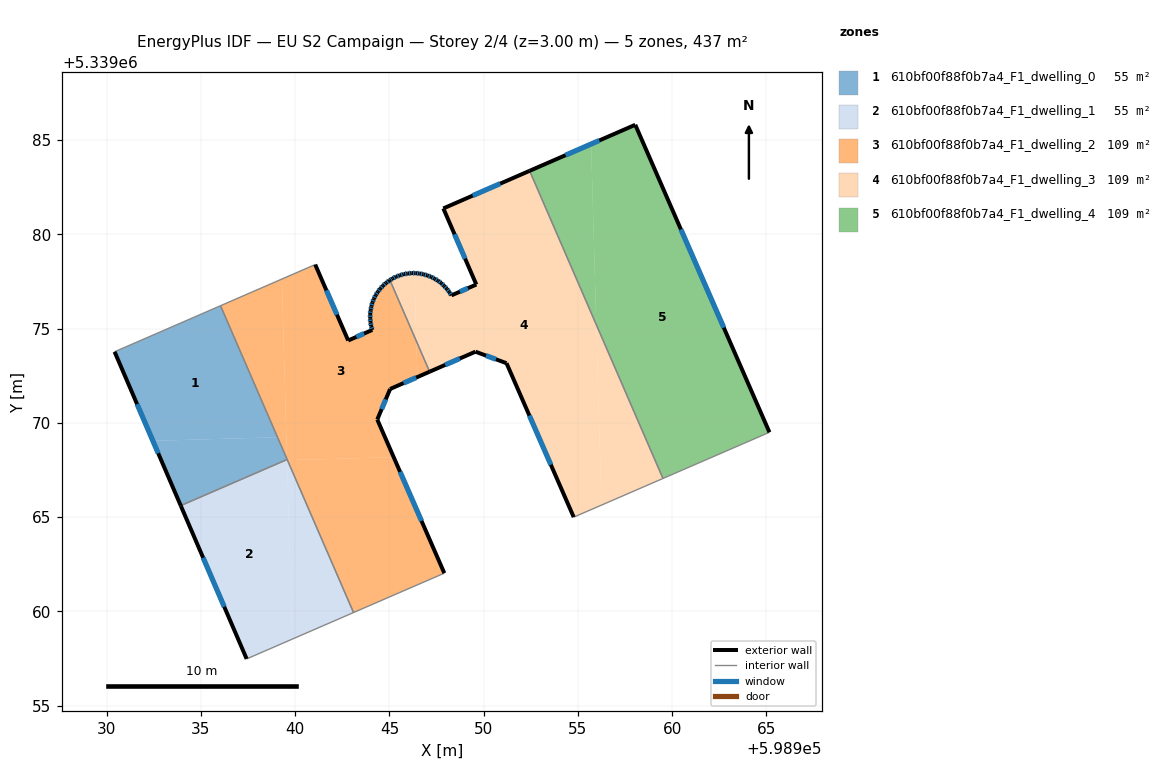
=== STOREY PLAN SPEC (per zone: floor XY polygon, exterior-wall plan segments, windows/doors) ===
zone 1: 610bf00f88f0b7a4_F1_dwelling_0  (54.5 m²)
  floor: (598939.07, 5339069.24) (598939.57, 5339068.08) (598939.57, 5339068.06) (598933.93, 5339065.61) (598932.45, 5339069.05)
  floor: (598936.04, 5339076.22) (598939.57, 5339068.06) (598939.57, 5339068.08) (598939.07, 5339069.24) (598932.45, 5339069.05) (598930.42, 5339073.77)
  exterior wall: (598930.42, 5339073.77) – (598933.93, 5339065.61)  [8.9 m]
    window: (598931.62, 5339071.00) – (598932.74, 5339068.39)  [2.7 m²]
  interior walls: 3
zone 2: 610bf00f88f0b7a4_F1_dwelling_1  (54.5 m²)
  floor: (598939.57, 5339068.06) (598939.84, 5339058.53) (598937.43, 5339057.48) (598933.93, 5339065.61)
  floor: (598939.58, 5339068.02) (598943.10, 5339059.94) (598939.84, 5339058.53) (598939.57, 5339068.02)
  exterior wall: (598933.93, 5339065.61) – (598937.43, 5339057.48)  [8.9 m]
    window: (598935.12, 5339062.85) – (598936.24, 5339060.25)  [2.7 m²]
  interior walls: 3
zone 3: 610bf00f88f0b7a4_F1_dwelling_2  (109.1 m²)
  floor: (598945.03, 5339077.57) (598946.43, 5339074.33) (598946.49, 5339072.43) (598945.04, 5339071.80) (598944.36, 5339070.18) (598945.23, 5339068.18) (598939.59, 5339068.02) (598939.57, 5339068.08) (598939.30, 5339077.63) (598941.06, 5339078.40) (598942.81, 5339074.37) (598944.09, 5339074.93) (598944.03, 5339075.13) (598944.00, 5339075.34) (598943.98, 5339075.55) (598943.98, 5339075.77) (598944.01, 5339075.98) (598944.04, 5339076.18) (598944.10, 5339076.39) (598944.18, 5339076.58) (598944.27, 5339076.78) (598944.39, 5339076.96) (598944.52, 5339077.12) (598944.66, 5339077.28) (598944.82, 5339077.42) (598944.99, 5339077.55)
  floor: (598945.23, 5339068.18) (598947.91, 5339062.03) (598943.10, 5339059.94) (598939.59, 5339068.02)
  floor: (598946.43, 5339074.33) (598947.13, 5339072.72) (598946.49, 5339072.43)
  floor: (598939.53, 5339069.25) (598939.57, 5339068.08) (598939.07, 5339069.24)
  floor: (598941.06, 5339078.40) (598939.30, 5339077.63) (598939.53, 5339069.25) (598939.07, 5339069.24) (598936.04, 5339076.22)
  exterior wall: (598942.81, 5339074.37) – (598941.06, 5339078.40)  [4.4 m]
    window: (598942.22, 5339075.74) – (598941.66, 5339077.03)  [1.3 m²]
  exterior wall: (598944.09, 5339074.93) – (598942.81, 5339074.37)  [1.4 m]
    window: (598943.66, 5339074.74) – (598943.25, 5339074.56)  [0.4 m²]
  exterior wall: (598944.03, 5339075.13) – (598944.09, 5339074.93)  [0.2 m]
    window: (598944.05, 5339075.06) – (598944.07, 5339075.00)  [0.1 m²]
  exterior wall: (598944.00, 5339075.34) – (598944.03, 5339075.13)  [0.2 m]
    window: (598944.01, 5339075.27) – (598944.02, 5339075.20)  [0.1 m²]
  exterior wall: (598943.98, 5339075.55) – (598944.00, 5339075.34)  [0.2 m]
    window: (598943.99, 5339075.48) – (598943.99, 5339075.41)  [0.1 m²]
  exterior wall: (598943.98, 5339075.77) – (598943.98, 5339075.55)  [0.2 m]
    window: (598943.98, 5339075.70) – (598943.98, 5339075.63)  [0.1 m²]
  exterior wall: (598944.01, 5339075.98) – (598943.98, 5339075.77)  [0.2 m]
    window: (598944.00, 5339075.91) – (598943.99, 5339075.84)  [0.1 m²]
  exterior wall: (598944.04, 5339076.18) – (598944.01, 5339075.98)  [0.2 m]
    window: (598944.03, 5339076.11) – (598944.02, 5339076.05)  [0.1 m²]
  exterior wall: (598944.10, 5339076.39) – (598944.04, 5339076.18)  [0.2 m]
    window: (598944.08, 5339076.32) – (598944.06, 5339076.25)  [0.1 m²]
  exterior wall: (598944.18, 5339076.58) – (598944.10, 5339076.39)  [0.2 m]
    window: (598944.15, 5339076.52) – (598944.13, 5339076.46)  [0.1 m²]
  exterior wall: (598944.27, 5339076.78) – (598944.18, 5339076.58)  [0.2 m]
    window: (598944.24, 5339076.71) – (598944.21, 5339076.65)  [0.1 m²]
  exterior wall: (598944.39, 5339076.96) – (598944.27, 5339076.78)  [0.2 m]
    window: (598944.35, 5339076.90) – (598944.31, 5339076.84)  [0.1 m²]
  exterior wall: (598944.52, 5339077.12) – (598944.39, 5339076.96)  [0.2 m]
    window: (598944.47, 5339077.06) – (598944.43, 5339077.01)  [0.1 m²]
  exterior wall: (598944.66, 5339077.28) – (598944.52, 5339077.12)  [0.2 m]
    window: (598944.61, 5339077.23) – (598944.57, 5339077.18)  [0.1 m²]
  exterior wall: (598944.82, 5339077.42) – (598944.66, 5339077.28)  [0.2 m]
    window: (598944.77, 5339077.38) – (598944.72, 5339077.33)  [0.1 m²]
  exterior wall: (598944.99, 5339077.55) – (598944.82, 5339077.42)  [0.2 m]
    window: (598944.93, 5339077.51) – (598944.88, 5339077.47)  [0.1 m²]
  exterior wall: (598945.03, 5339077.57) – (598944.99, 5339077.55)  [0.0 m]
  exterior wall: (598945.04, 5339071.80) – (598947.13, 5339072.72)  [2.3 m]
    window: (598945.75, 5339072.11) – (598946.42, 5339072.40)  [0.7 m²]
  exterior wall: (598944.36, 5339070.18) – (598945.04, 5339071.80)  [1.8 m]
    window: (598944.59, 5339070.73) – (598944.81, 5339071.25)  [0.5 m²]
  exterior wall: (598947.91, 5339062.03) – (598944.36, 5339070.18)  [8.9 m]
    window: (598946.70, 5339064.80) – (598945.57, 5339067.41)  [2.7 m²]
  interior walls: 5
zone 4: 610bf00f88f0b7a4_F1_dwelling_3  (109.1 m²)
  floor: (598952.44, 5339083.37) (598955.98, 5339075.21) (598956.25, 5339065.64) (598954.78, 5339065.00) (598951.21, 5339073.17) (598949.56, 5339073.78) (598947.13, 5339072.72) (598946.43, 5339074.33) (598946.33, 5339077.94) (598946.39, 5339077.94) (598946.60, 5339077.93) (598946.81, 5339077.88) (598947.01, 5339077.82) (598947.21, 5339077.75) (598947.40, 5339077.65) (598947.58, 5339077.54) (598947.75, 5339077.42) (598947.90, 5339077.27) (598948.05, 5339077.11) (598948.18, 5339076.94) (598948.29, 5339076.77) (598949.61, 5339077.34) (598947.86, 5339081.38)
  floor: (598946.33, 5339077.94) (598946.43, 5339074.33) (598945.03, 5339077.57) (598945.17, 5339077.66) (598945.35, 5339077.75) (598945.55, 5339077.83) (598945.76, 5339077.89) (598945.97, 5339077.92) (598946.18, 5339077.95)
  floor: (598955.98, 5339075.21) (598959.51, 5339067.05) (598956.25, 5339065.64)
  exterior wall: (598945.17, 5339077.66) – (598945.03, 5339077.57)  [0.2 m]
    window: (598945.12, 5339077.63) – (598945.08, 5339077.60)  [0.1 m²]
  exterior wall: (598945.35, 5339077.75) – (598945.17, 5339077.66)  [0.2 m]
    window: (598945.29, 5339077.72) – (598945.23, 5339077.69)  [0.1 m²]
  exterior wall: (598945.55, 5339077.83) – (598945.35, 5339077.75)  [0.2 m]
    window: (598945.49, 5339077.80) – (598945.42, 5339077.78)  [0.1 m²]
  exterior wall: (598945.76, 5339077.89) – (598945.55, 5339077.83)  [0.2 m]
    window: (598945.69, 5339077.87) – (598945.63, 5339077.85)  [0.1 m²]
  exterior wall: (598945.97, 5339077.92) – (598945.76, 5339077.89)  [0.2 m]
    window: (598945.90, 5339077.91) – (598945.83, 5339077.90)  [0.1 m²]
  exterior wall: (598946.18, 5339077.95) – (598945.97, 5339077.92)  [0.2 m]
    window: (598946.11, 5339077.94) – (598946.04, 5339077.93)  [0.1 m²]
  exterior wall: (598946.39, 5339077.94) – (598946.18, 5339077.95)  [0.2 m]
    window: (598946.32, 5339077.95) – (598946.25, 5339077.95)  [0.1 m²]
  exterior wall: (598946.60, 5339077.93) – (598946.39, 5339077.94)  [0.2 m]
    window: (598946.53, 5339077.93) – (598946.46, 5339077.94)  [0.1 m²]
  exterior wall: (598946.81, 5339077.88) – (598946.60, 5339077.93)  [0.2 m]
    window: (598946.74, 5339077.90) – (598946.67, 5339077.91)  [0.1 m²]
  exterior wall: (598947.01, 5339077.82) – (598946.81, 5339077.88)  [0.2 m]
    window: (598946.95, 5339077.84) – (598946.88, 5339077.86)  [0.1 m²]
  exterior wall: (598947.21, 5339077.75) – (598947.01, 5339077.82)  [0.2 m]
    window: (598947.15, 5339077.77) – (598947.08, 5339077.80)  [0.1 m²]
  exterior wall: (598947.40, 5339077.65) – (598947.21, 5339077.75)  [0.2 m]
    window: (598947.34, 5339077.68) – (598947.28, 5339077.71)  [0.1 m²]
  exterior wall: (598947.58, 5339077.54) – (598947.40, 5339077.65)  [0.2 m]
    window: (598947.52, 5339077.58) – (598947.46, 5339077.61)  [0.1 m²]
  exterior wall: (598947.75, 5339077.42) – (598947.58, 5339077.54)  [0.2 m]
    window: (598947.69, 5339077.46) – (598947.64, 5339077.50)  [0.1 m²]
  exterior wall: (598947.90, 5339077.27) – (598947.75, 5339077.42)  [0.2 m]
    window: (598947.85, 5339077.32) – (598947.80, 5339077.37)  [0.1 m²]
  exterior wall: (598948.05, 5339077.11) – (598947.90, 5339077.27)  [0.2 m]
    window: (598948.00, 5339077.17) – (598947.95, 5339077.22)  [0.1 m²]
  exterior wall: (598948.18, 5339076.94) – (598948.05, 5339077.11)  [0.2 m]
    window: (598948.13, 5339077.00) – (598948.09, 5339077.05)  [0.1 m²]
  exterior wall: (598948.29, 5339076.77) – (598948.18, 5339076.94)  [0.2 m]
    window: (598948.25, 5339076.83) – (598948.22, 5339076.88)  [0.1 m²]
  exterior wall: (598949.61, 5339077.34) – (598948.29, 5339076.77)  [1.4 m]
    window: (598949.16, 5339077.14) – (598948.74, 5339076.96)  [0.4 m²]
  exterior wall: (598947.86, 5339081.38) – (598949.61, 5339077.34)  [4.4 m]
    window: (598948.46, 5339080.00) – (598949.02, 5339078.71)  [1.3 m²]
  exterior wall: (598952.44, 5339083.37) – (598947.86, 5339081.38)  [5.0 m]
    window: (598950.88, 5339082.69) – (598949.42, 5339082.06)  [1.5 m²]
  exterior wall: (598951.21, 5339073.17) – (598954.78, 5339065.00)  [8.9 m]
    window: (598952.43, 5339070.39) – (598953.57, 5339067.78)  [2.7 m²]
  exterior wall: (598949.56, 5339073.78) – (598951.21, 5339073.17)  [1.8 m]
    window: (598950.13, 5339073.57) – (598950.65, 5339073.37)  [0.5 m²]
  exterior wall: (598947.13, 5339072.72) – (598949.56, 5339073.78)  [2.7 m]
    window: (598947.96, 5339073.08) – (598948.74, 5339073.42)  [0.8 m²]
  interior walls: 3
zone 5: 610bf00f88f0b7a4_F1_dwelling_4  (109.2 m²)
  floor: (598958.04, 5339085.81) (598965.16, 5339069.50) (598959.51, 5339067.05) (598955.98, 5339075.21) (598955.70, 5339084.79)
  floor: (598955.70, 5339084.79) (598955.98, 5339075.21) (598952.44, 5339083.37)
  exterior wall: (598958.04, 5339085.81) – (598952.44, 5339083.37)  [6.1 m]
    window: (598956.14, 5339084.98) – (598954.35, 5339084.20)  [1.9 m²]
  exterior wall: (598965.16, 5339069.50) – (598958.04, 5339085.81)  [17.8 m]
    window: (598962.74, 5339075.05) – (598960.46, 5339080.26)  [5.5 m²]
  interior walls: 2

=== DERIVED (storey summary) ===
Building: EU S2 Campaign
Storey: 2 of 4  (floor level z = 3.00 m)
Storey gross floor area: 436.5 m²
Zones on this storey: 5
  - 610bf00f88f0b7a4_F1_dwelling_0: floor 54.5 m²; exterior wall 8.9 m (26.7 m²); 1 window(s) 2.7 m²; WWR 10.2%
  - 610bf00f88f0b7a4_F1_dwelling_1: floor 54.5 m²; exterior wall 8.9 m (26.6 m²); 1 window(s) 2.7 m²; WWR 10.2%
  - 610bf00f88f0b7a4_F1_dwelling_2: floor 109.1 m²; exterior wall 21.7 m (65.2 m²); 19 window(s) 6.6 m²; WWR 10.2%
  - 610bf00f88f0b7a4_F1_dwelling_3: floor 109.1 m²; exterior wall 27.9 m (83.8 m²); 24 window(s) 8.6 m²; WWR 10.2%
  - 610bf00f88f0b7a4_F1_dwelling_4: floor 109.2 m²; exterior wall 23.9 m (71.7 m²); 2 window(s) 7.3 m²; WWR 10.2%
Zone adjacency (shared interzone walls):
  - 610bf00f88f0b7a4_F1_dwelling_0 ↔ 610bf00f88f0b7a4_F1_dwelling_1
  - 610bf00f88f0b7a4_F1_dwelling_0 ↔ 610bf00f88f0b7a4_F1_dwelling_2
  - 610bf00f88f0b7a4_F1_dwelling_1 ↔ 610bf00f88f0b7a4_F1_dwelling_2
  - 610bf00f88f0b7a4_F1_dwelling_2 ↔ 610bf00f88f0b7a4_F1_dwelling_3
  - 610bf00f88f0b7a4_F1_dwelling_3 ↔ 610bf00f88f0b7a4_F1_dwelling_4